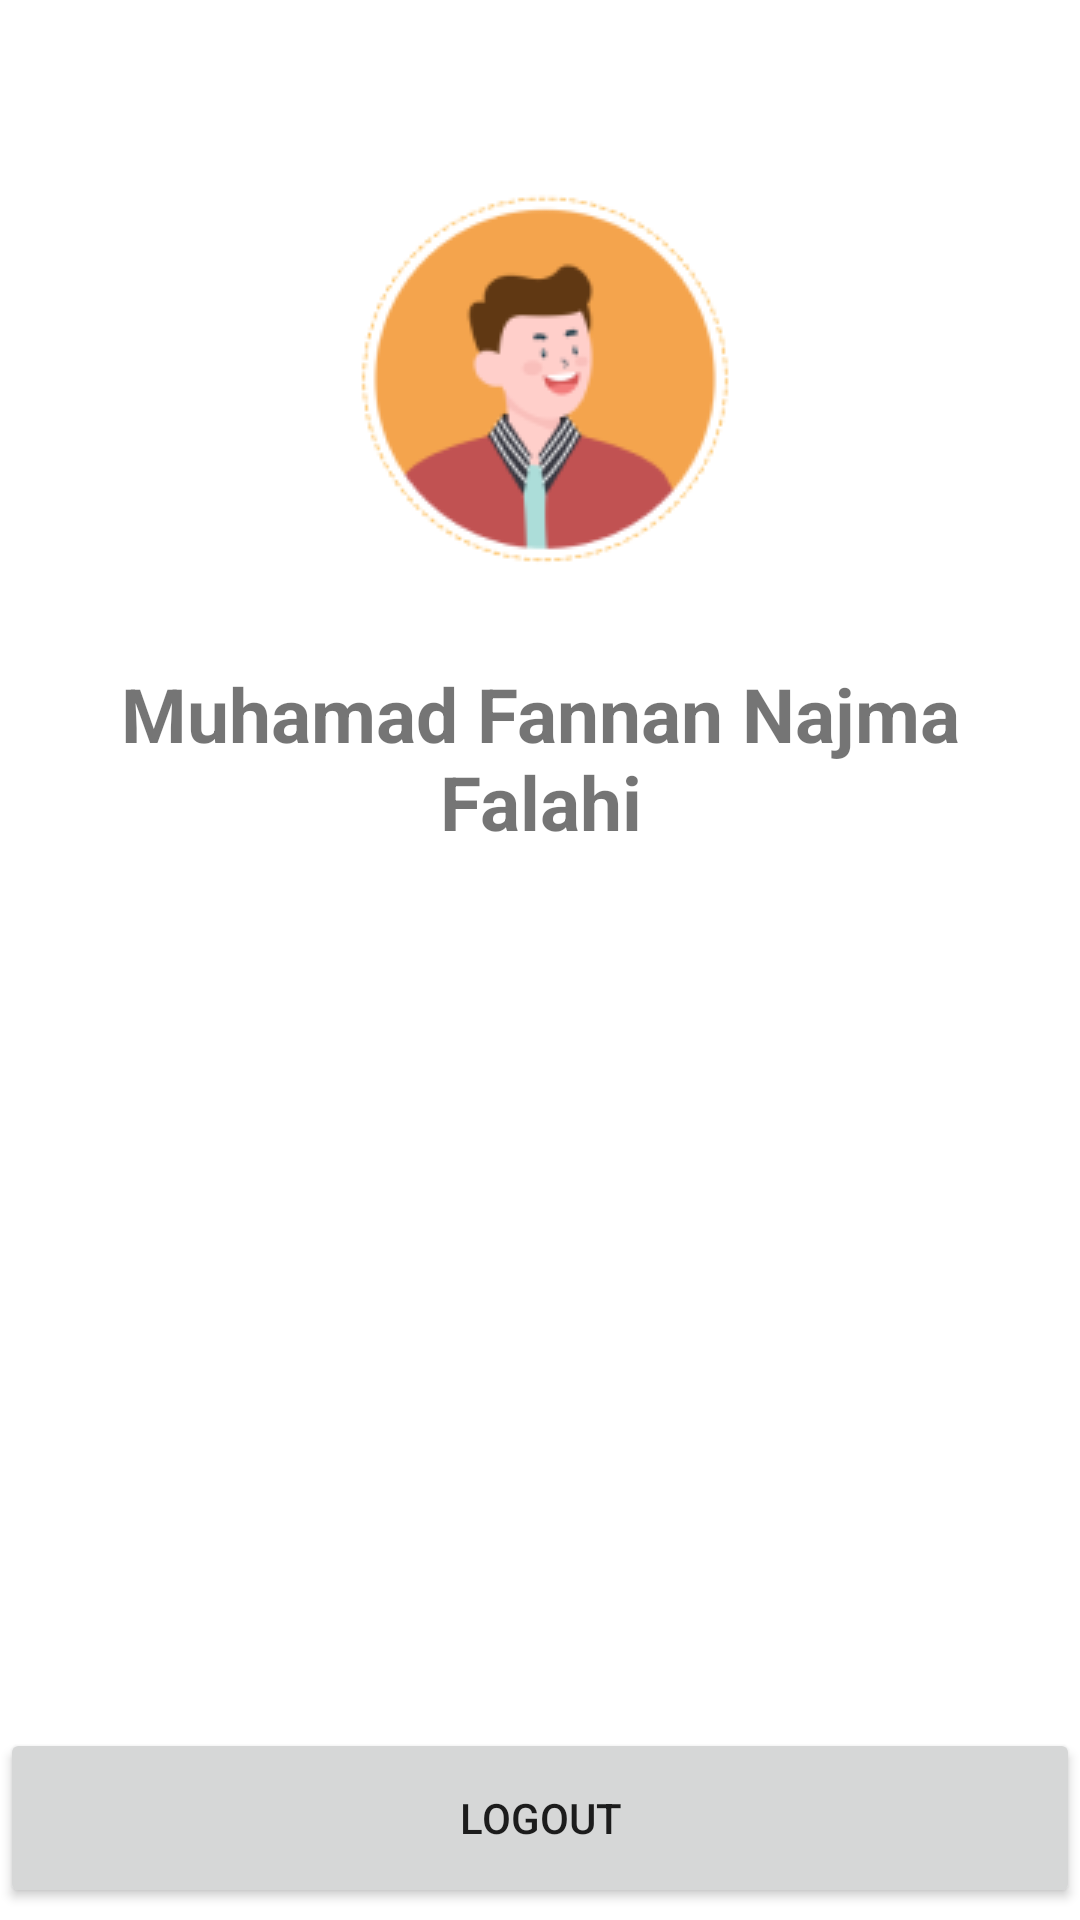

The Android layout XML behind this screen, and the referenced resources:
<!-- AndroidManifest.xml: application theme Theme.TugasAkhir2 -->
<!-- res/layout/activity_profil.xml -->
<?xml version="1.0" encoding="utf-8"?>
<androidx.constraintlayout.widget.ConstraintLayout xmlns:android="http://schemas.android.com/apk/res/android"
    xmlns:app="http://schemas.android.com/apk/res-auto"
    xmlns:tools="http://schemas.android.com/tools"
    android:layout_width="match_parent"
    android:layout_height="match_parent"
    tools:context=".Profil_Activity">

    <ImageView
        android:id="@+id/imageView11"
        android:layout_width="wrap_content"
        android:layout_height="wrap_content"
        android:layout_marginTop="60dp"
        android:src="@drawable/profil"
        app:layout_constraintEnd_toEndOf="parent"
        app:layout_constraintStart_toStartOf="parent"
        app:layout_constraintTop_toTopOf="parent" />

    <TextView
        android:id="@+id/txtNamaPro"
        android:layout_width="300dp"
        android:layout_height="wrap_content"
        android:layout_marginTop="28dp"
        android:text="Muhamad Fannan Najma Falahi"
        android:textAlignment="center"
        android:textSize="25sp"
        android:textStyle="bold"
        app:layout_constraintEnd_toEndOf="parent"
        app:layout_constraintStart_toStartOf="parent"
        app:layout_constraintTop_toBottomOf="@+id/imageView11" />

    <Button
        android:id="@+id/btnLogOut"
        android:layout_width="match_parent"
        android:layout_height="60dp"
        android:layout_marginBottom="4dp"
        android:text="LOGOUT"
        app:layout_constraintBottom_toBottomOf="parent"
        app:layout_constraintEnd_toEndOf="parent"
        app:layout_constraintStart_toStartOf="parent" />

</androidx.constraintlayout.widget.ConstraintLayout>
<!-- resources referenced by this layout -->
<resources>
  <!-- drawable profil: png bitmap (drawable-v24, 11408 bytes) -->
  <style name="Theme.TugasAkhir2" parent="Theme.MaterialComponents.Light.NoActionBar">
          
          <item name="colorPrimary">@color/primaryColor</item>
          <item name="colorPrimaryVariant">@color/primaryColor</item>
          <item name="colorOnPrimary">@color/white</item>
          
          <item name="colorSecondary">@color/secondPrimaryColor</item>
          <item name="colorSecondaryVariant">@color/secondPrimaryColor</item>
          <item name="colorOnSecondary">@color/black</item>
          
          <item name="android:statusBarColor" tools:targetApi="l">?attr/colorPrimaryVariant</item>
          
      </style>
  <color name="primaryColor">#F9A72C</color>
  <color name="white">#FFFFFFFF</color>
  <color name="secondPrimaryColor">#4881D6</color>
  <color name="black">#FF000000</color>
</resources>
